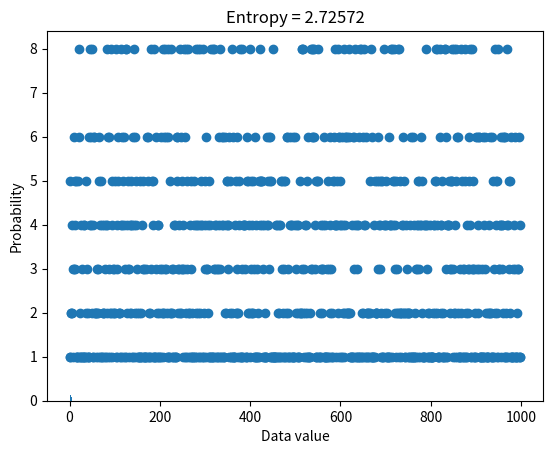
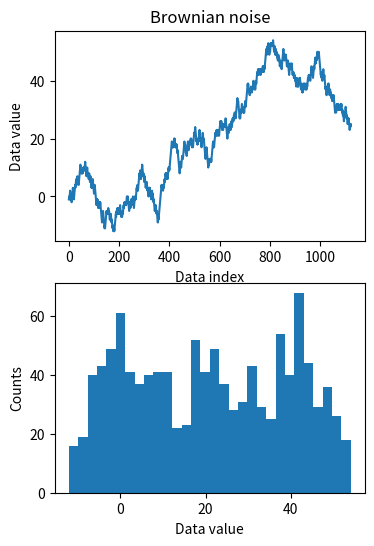

Reproduce these figures in Python, in order.
# -*- coding: utf-8 -*-
# Auto-generated from 'stats_descriptives_entropy.ipynb' on 2025-08-08T15:22:56
# Source: code cells extracted; markdown preserved as comments.

# %% [markdown]
# # COURSE: Master statistics and machine learning: Intuition, Math, code
# ##### COURSE URL: udemy.com/course/statsml_x/?couponCode=202304 
# ## SECTION: Descriptive statistics
# ### VIDEO: Entropy
# [redacted]

# In [ ]
# import libraries
import matplotlib.pyplot as plt
import numpy as np

# In [ ]
## "discrete" entropy

# generate data
N = 1000
numbers = np.ceil( 8*np.random.rand(N)**2 )
numbers[numbers==7] = 4
plt.plot(numbers,'o')

# In [ ]
## "discrete" entropy

# generate data
N = 1000
numbers = np.ceil( 8*np.random.rand(N)**2 )


# get counts and probabilities
u = np.unique(numbers)
probs = np.zeros(len(u))

for ui in range(len(u)):
    probs[ui] = sum(numbers==u[ui]) / N

    
# compute entropy
entropee = -sum( probs*np.log2(probs+np.finfo(float).eps) )


# plot
plt.bar(u,probs)
plt.title('Entropy = %g'%entropee)
plt.xlabel('Data value')
plt.ylabel('Probability')
plt.show()

# In [ ]
## for random variables

# create Brownian noise
N = 1123
brownnoise = np.cumsum( np.sign(np.random.randn(N)) )

fig,ax = plt.subplots(2,1,figsize=(4,6))
ax[0].plot(brownnoise)
ax[0].set_xlabel('Data index')
ax[0].set_ylabel('Data value')
ax[0].set_title('Brownian noise')

ax[1].hist(brownnoise,30)
ax[1].set_xlabel('Data value')
ax[1].set_ylabel('Counts')
plt.show()

# In [ ]
### now compute entropy
# number of bins
nbins = 50

# bin the data and convert to probability
nPerBin,bins = np.histogram(brownnoise,nbins)
probs = nPerBin / sum(nPerBin)

# compute entropy
entro = -sum( probs*np.log2(probs+np.finfo(float).eps) )

print('Entropy = %g'%entro)

# In [ ]

# In [ ]

